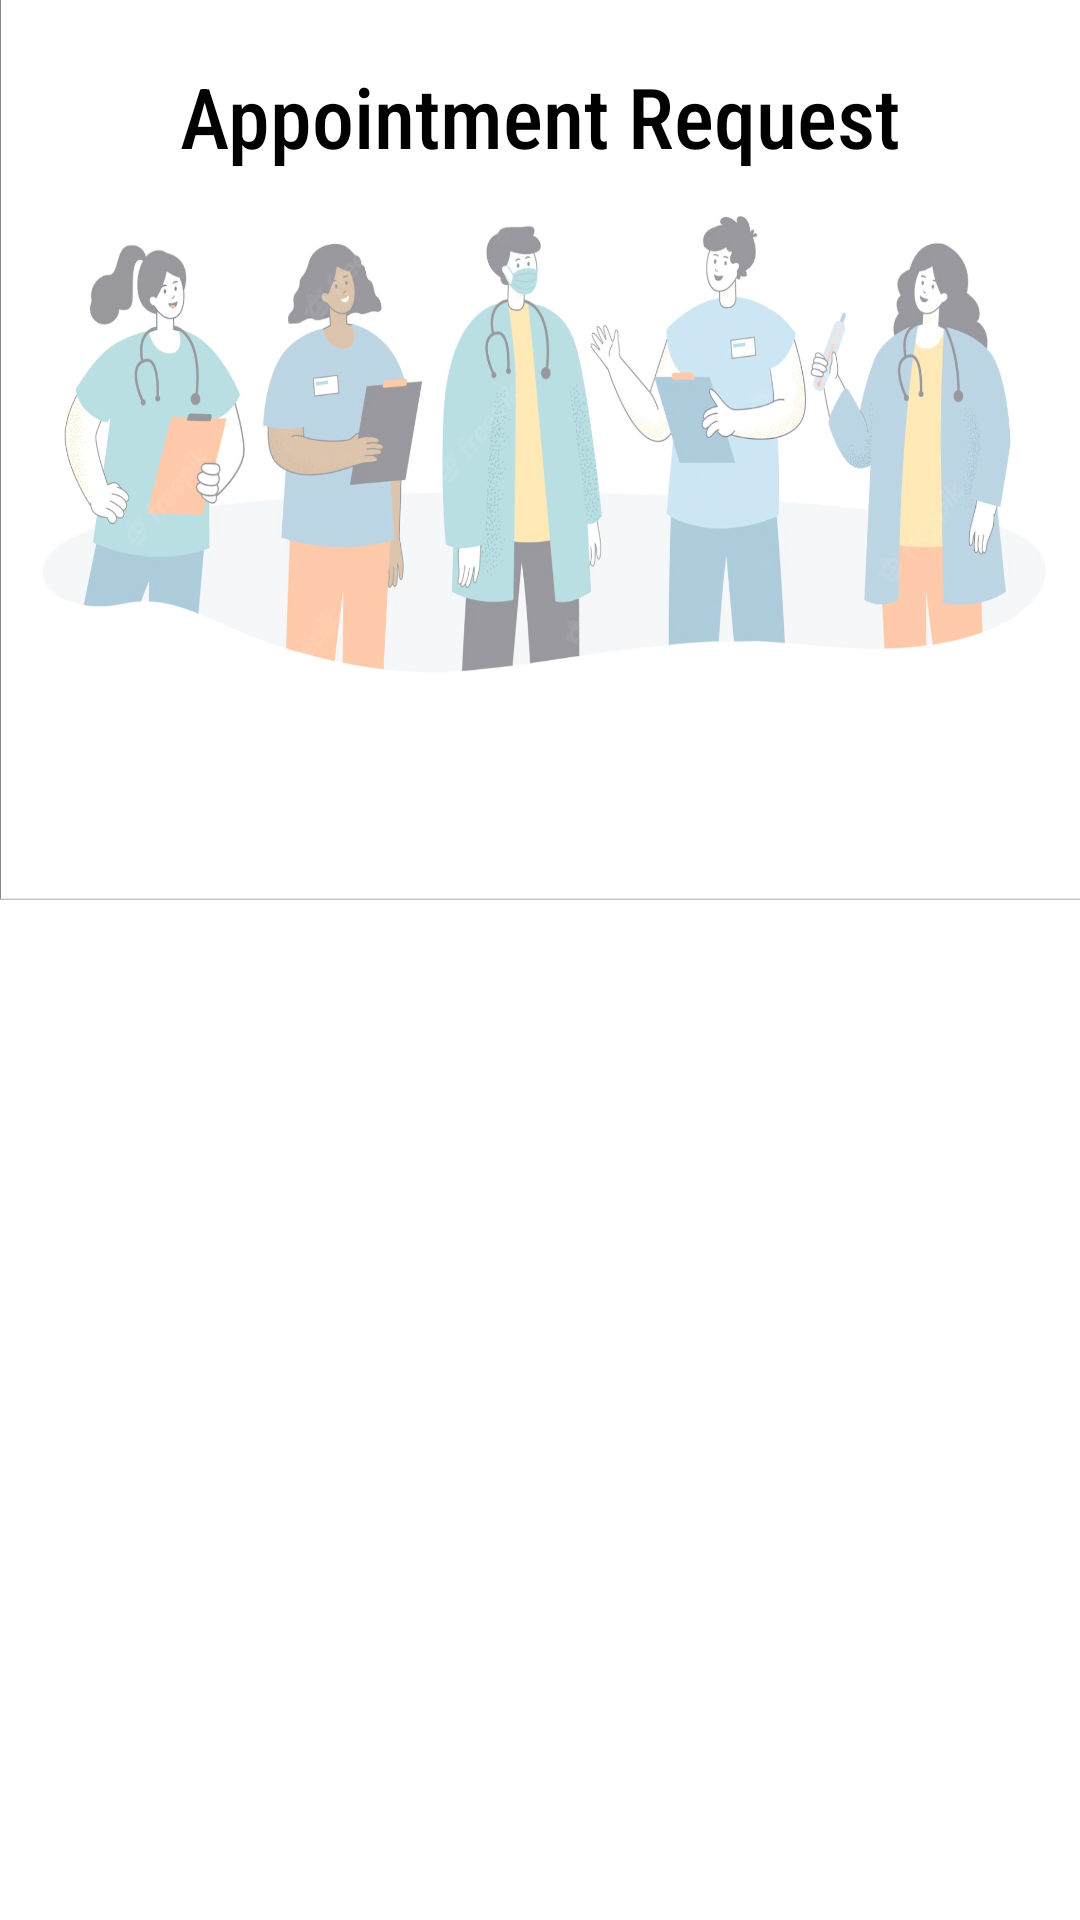

Layout XML and referenced resources for this Android screen:
<!-- AndroidManifest.xml: application theme Theme -->
<!-- res/layout/layout_appointment_request.xml -->
<RelativeLayout xmlns:android="http://schemas.android.com/apk/res/android"
    xmlns:app="http://schemas.android.com/apk/res-auto"
    xmlns:tools="http://schemas.android.com/tools"
    android:layout_width="match_parent"
    android:layout_height="match_parent">


    <ImageView
        android:id="@+id/image"
        android:layout_width="wrap_content"
        android:layout_height="300dp"

        android:alpha="0.5"
        android:background="@drawable/bg4"
        android:scaleType="centerCrop" />

    <TextView
        android:id="@+id/title"
        android:layout_width="wrap_content"
        android:layout_height="wrap_content"

        android:layout_margin="20dp"
        android:layout_marginStart="20dp"
        android:layout_marginTop="20dp"
        android:layout_marginEnd="20dp"
        android:layout_marginBottom="20dp"
        android:layout_centerHorizontal="true"
        android:fontFamily="sans-serif-condensed-medium"
        android:text="Appointment Request"
        android:textSize="28sp" />

    <RelativeLayout
        android:layout_width="wrap_content"
        android:layout_height="wrap_content"
        android:layout_below="@+id/image"
        android:layout_centerInParent="true"
        android:layout_marginTop="-70dp">

        <ImageView
            android:layout_width="match_parent"
            android:layout_height="match_parent"
            android:alpha="0.8"
            android:background="@drawable/background_2" />

        <androidx.recyclerview.widget.RecyclerView
            android:id="@+id/recycler1"
            android:layout_width="match_parent"
            android:layout_height="match_parent"
            android:layout_marginStart="10dp"
            android:layout_marginTop="10dp"
            android:layout_marginEnd="10dp"
            android:layout_marginBottom="10dp"
            android:orientation="vertical" />

    </RelativeLayout>


</RelativeLayout>
<!-- resources referenced by this layout -->
<resources>
  <!-- drawable bg4: png bitmap (drawable, 965602 bytes) -->
</resources>
